Run: headless pygame with SDL's dummy video driver; simulated clock (each Clock.tick advances the game by its frame time, no real sleeping); random seed 0; keys injected as events and as key.get_pressed() state; no mouse input.
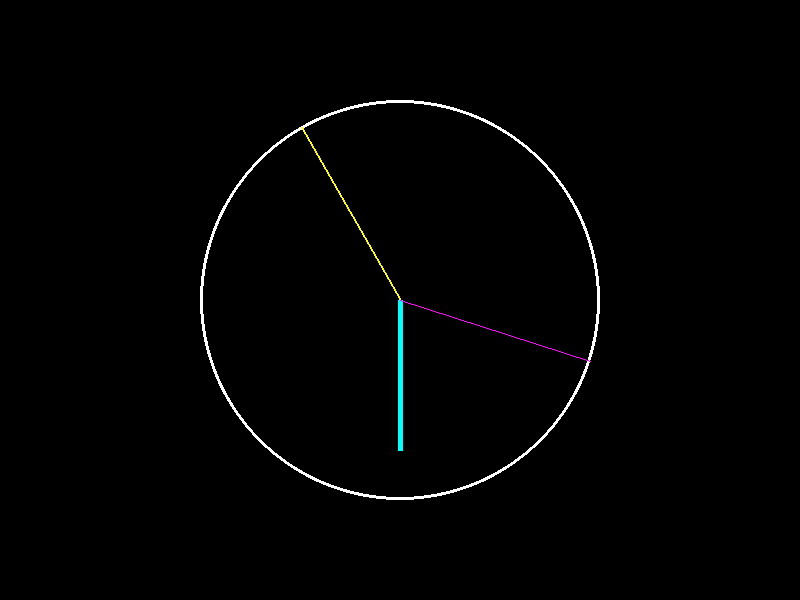
Frame 1 of 4 · flips 1–60 · no input
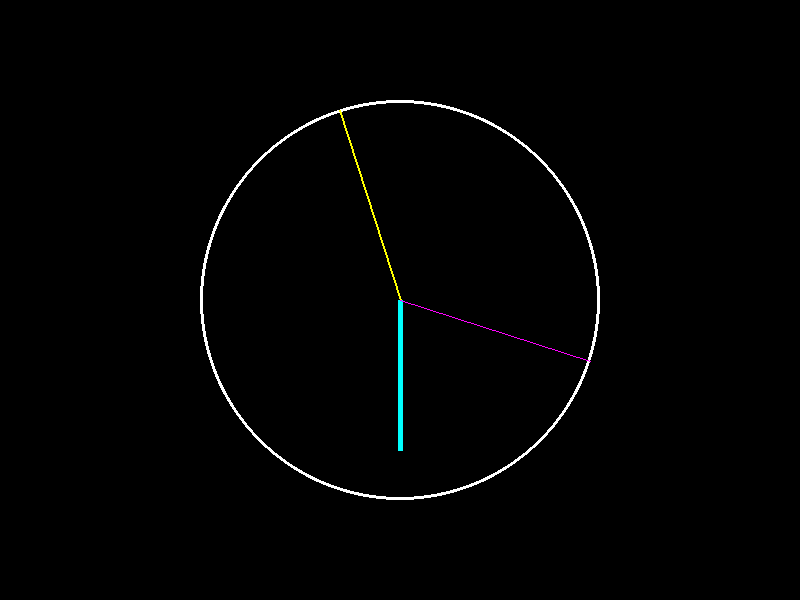
Frame 2 of 4 · flips 61–180 · tapped SPACE, RETURN · held RIGHT (→), D
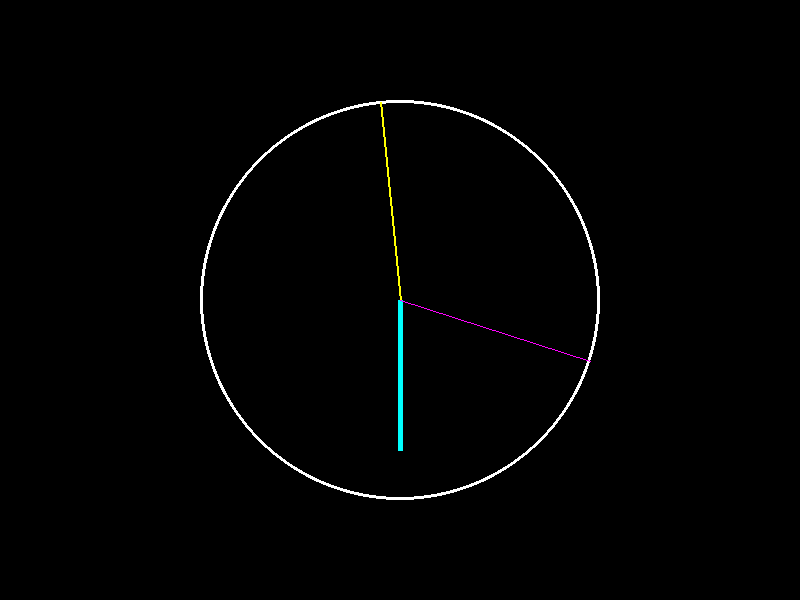
Frame 3 of 4 · flips 181–300 · held DOWN (↓), S
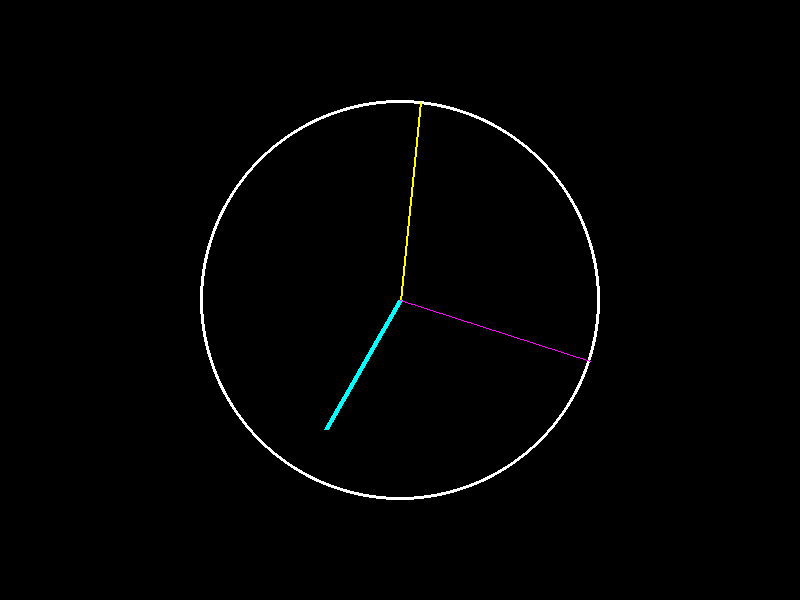
Frame 4 of 4 · flips 301–420 · held LEFT (←), A, UP (↑), W

The pygame program that drew these frames:

from pygame import *
from pygame.locals import *
from math import *
import datetime

#----------------------------------------------------------------------

init()

screen = display.set_mode((800,600))
display.set_caption("Loading.....")

clock = time.Clock()

current=datetime.datetime.now()

hours = current.hour
if hours > 12:
    hours=hours-12
    
minutes = current.minute

seconds = current.second

running=True
while running:

    # events 

    for e in event.get():
        if e.type == QUIT:
            running = False

    # (variable) modifications

    seconds_ang = 270 + 6 * seconds

    seconds_dx = int(cos(radians(-seconds_ang))*200)
    seconds_dy = int(sin(radians(-seconds_ang))*200)

    minutes_ang = 270 + 6 * minutes

    minutes_dx = int(cos(radians(-minutes_ang))*200)
    minutes_dy = int(sin(radians(-minutes_ang))*200)

    hours_ang = 270 + 30 * hours

    hours_dx = int(cos(radians(-hours_ang))*150)
    hours_dy = int(sin(radians(-hours_ang))*150)

    seconds += 1

    if seconds == 60:
        seconds = 0
        minutes += 1

        if minutes == 60:
            minutes = 0
            hours += 1

            if hours == 12:
                hours = 0

    # draw

    screen.fill((0,0,0))
    draw.circle(screen, (255,255,255), (400,300), 200, 3)
    draw.line(screen,(0,255,255), (400,300), (400 + hours_dx, 300 - hours_dy), 5)
    draw.line(screen,(255,255,0), (400,300), (400 + minutes_dx, 300 - minutes_dy), 2)
    draw.line(screen,(255,0,255), (400,300), (400 + seconds_dx, 300 - seconds_dy), 1)

    display.set_caption(str(hours)+":"+str(minutes)+":"+str(seconds))

    # flip

    display.flip()

    # FPS (Frames Per Seconds)

    clock.tick(1)

quit()
